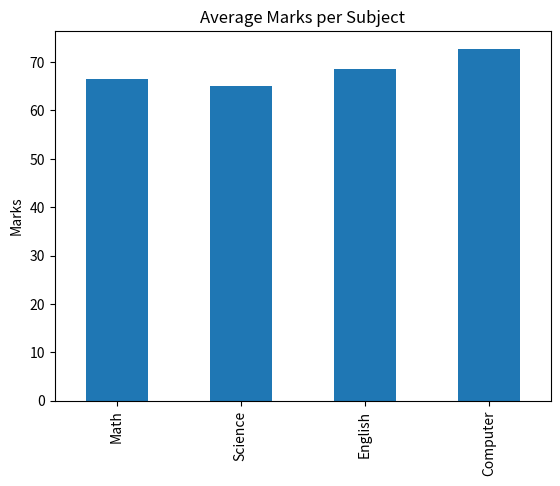
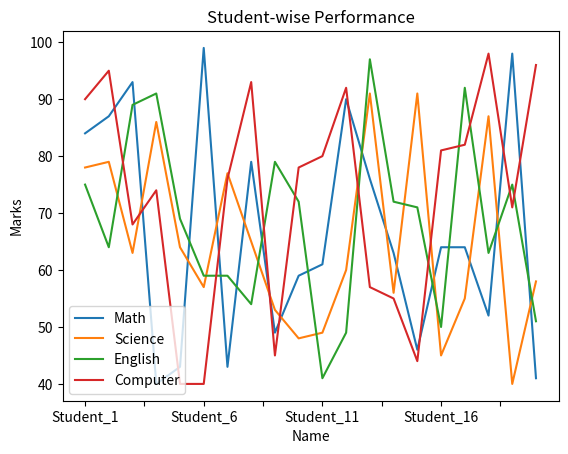
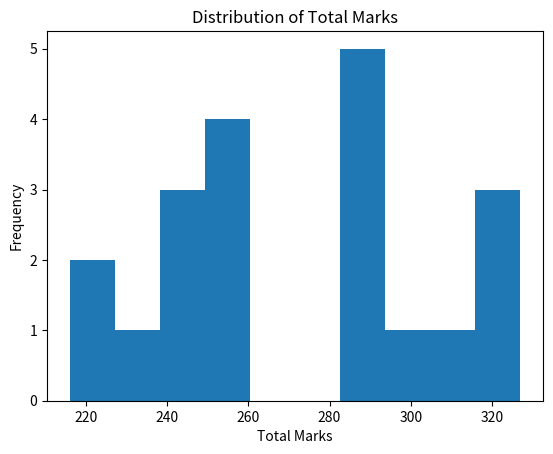
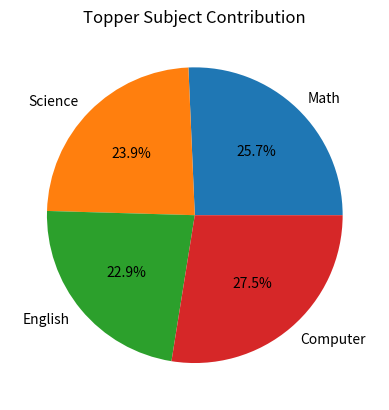

These figures' Python source, in order:
import numpy as np
import pandas as pd
import matplotlib.pyplot as plt

np.random.seed(0)

students = ['Student_' + str(i) for i in range(1, 21)]

data = {
    'Name': students,
    'Math': np.random.randint(40, 100, 20),
    'Science': np.random.randint(40, 100, 20),
    'English': np.random.randint(40, 100, 20),
    'Computer': np.random.randint(40, 100, 20)
}

df = pd.DataFrame(data)

df['Total'] = df.iloc[:, 1:5].sum(axis=1)
df['Average'] = df.iloc[:, 1:5].mean(axis=1)

print("\n--- Statistical Analysis ---")
print(df.describe())


print("\nMean:\n", df.mean(numeric_only=True))
print("\nMedian:\n", df.median(numeric_only=True))
print("\nStandard Deviation:\n", df.std(numeric_only=True))

topper = df.loc[df['Total'].idxmax()]
low_performer = df.loc[df['Total'].idxmin()]

print("\nTopper:\n", topper)
print("\nLow Performer:\n", low_performer)

subject_means = df.iloc[:, 1:5].mean()
print("\nSubject-wise Average:\n", subject_means)


subject_means.plot(kind='bar', title='Average Marks per Subject')
plt.ylabel('Marks')
plt.show()


df.set_index('Name')[['Math','Science','English','Computer']].plot()
plt.title('Student-wise Performance')
plt.ylabel('Marks')
plt.show()


df['Total'].plot(kind='hist', bins=10)
plt.title('Distribution of Total Marks')
plt.xlabel('Total Marks')
plt.show()


topper_subjects = topper[['Math','Science','English','Computer']]
topper_subjects.plot(kind='pie', autopct='%1.1f%%', title='Topper Subject Contribution')
plt.ylabel('')
plt.show()
